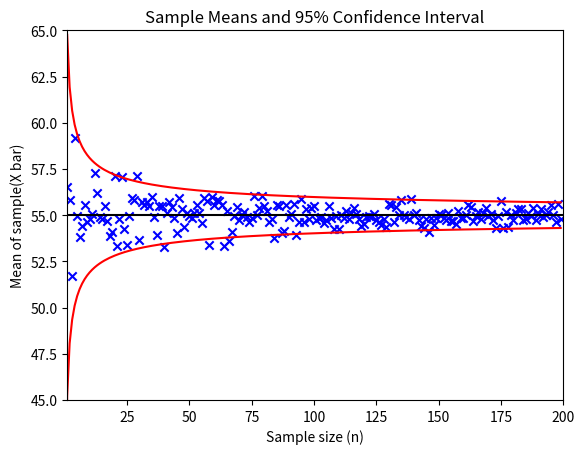
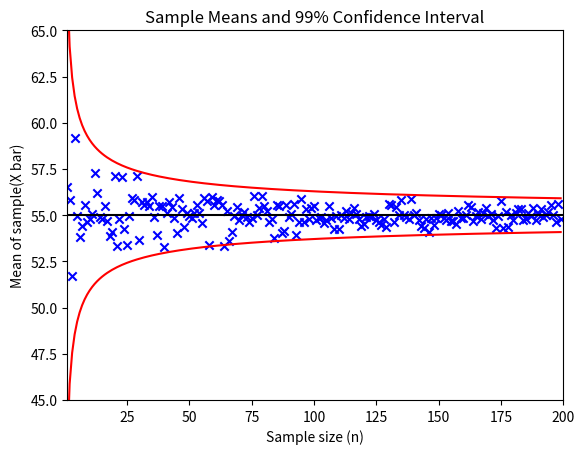

Recreate these plots in Python, in order.
import numpy as np
import matplotlib.pyplot as plt
import math


# main
def main():
    # number of bearings
    N = 1500000
    # mean
    mu = 55
    # standard deviation
    sigma = 5
    # samples
    n = 200
    # array to record sample sizes
    x = np.ones(n)

    # arrays for confidence intervals
    deviationSamplesPlusA = np.ones(n)
    deviationSamplesMinusA = np.ones(n)
    deviationSamplesPlusB = np.ones(n)
    deviationSamplesMinusB = np.ones(n)
    # array to hold mean of samples
    meanSamples = np.ones(n)
    # create N bearings with given mean and standard deviation
    populationDist = np.random.normal(mu, sigma, N)

    # iterate from n = 1... 200
    for i in range(1, n):
        # select n random bearings from the N bearings
        populationSample = np.random.choice(populationDist, i)
        # calculate mean of sample
        x_bar = populationSample.mean()
        # record mean
        meanSamples[i] = x_bar

        # calculate standard deviation
        std = sigma / math.sqrt(i)
        # calculate 95% confidence interval
        plusConfidenceA = mu + 1.96 * std
        deviationSamplesPlusA[i] = plusConfidenceA
        minusConfidenceA = mu - 1.96 * std
        deviationSamplesMinusA[i] = minusConfidenceA

        # calculate 99% confidence interval
        plusConfidenceB = mu + 2.58 * std
        deviationSamplesPlusB[i] = plusConfidenceB
        minusConfidenceB = mu - 2.58 * std
        deviationSamplesMinusB[i] = minusConfidenceB
        # record sample size
        x[i] = i

    # plot both graphs of sample means and confidence intervals
    plot1 = plt.figure(1)
    plt.scatter(x, meanSamples, marker="x", color="blue")
    plt.hlines(mu, 0, n, color="black")
    plt.xlim(1, 200)
    plt.ylim(45, 65)
    plt.xlabel("Sample size (n)")
    plt.ylabel("Mean of sample(X bar)")
    plt.plot(deviationSamplesPlusA, color="red")
    plt.plot(deviationSamplesMinusA, color="red")
    plt.title("Sample Means and 95% Confidence Interval")

    plot1 = plt.figure(2)
    plt.scatter(x, meanSamples, marker="x", color="blue")
    plt.hlines(mu, 0, n, color="black")
    plt.xlim(1, 200)
    plt.ylim(45, 65)
    plt.xlabel("Sample size (n)")
    plt.ylabel("Mean of sample(X bar)")
    plt.plot(deviationSamplesPlusB, color="red")
    plt.plot(deviationSamplesMinusB, color="red")
    plt.title("Sample Means and 99% Confidence Interval")

    plt.show()


main()

